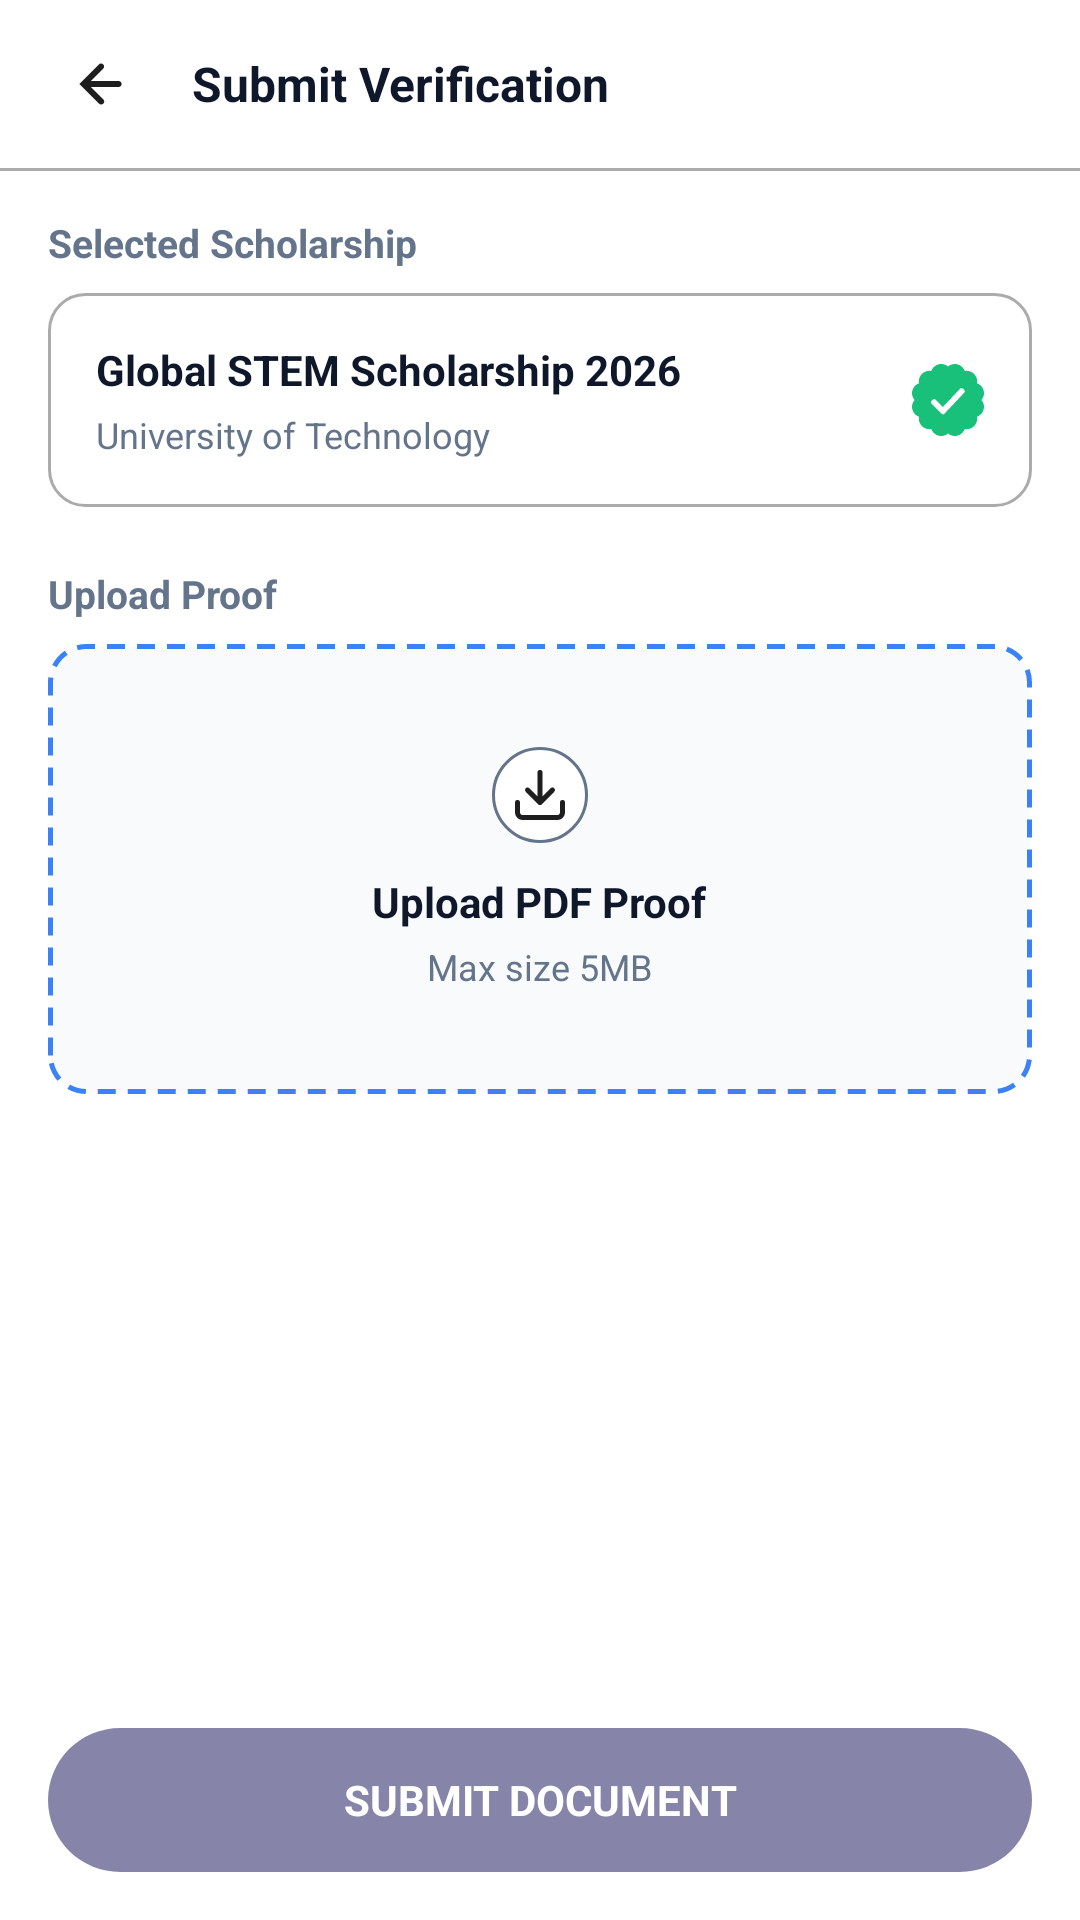

Layout XML and referenced resources for this Android screen:
<!-- AndroidManifest.xml: application theme Theme.MyApplication -->
<!-- res/layout/activity_submit_verification.xml -->
<?xml version="1.0" encoding="utf-8"?>
<RelativeLayout xmlns:android="http://schemas.android.com/apk/res/android"
    xmlns:app="http://schemas.android.com/apk/res-auto"
    xmlns:tools="http://schemas.android.com/tools"
    android:id="@+id/main"
    android:layout_width="match_parent"
    android:layout_height="match_parent"
    android:background="@color/color_surface"
    tools:context=".SubmitVerificationActivity">

    
    <LinearLayout
        android:id="@+id/layout_top_bar"
        android:layout_width="match_parent"
        android:layout_height="56dp"
        android:layout_alignParentTop="true"
        android:background="@color/color_surface"
        android:gravity="center_vertical"
        android:orientation="horizontal"
        android:paddingStart="16dp"
        android:paddingEnd="16dp">

        <ImageButton
            android:id="@+id/btn_back_submit_verification"
            android:layout_width="36dp"
            android:layout_height="36dp"
            android:background="?attr/selectableItemBackgroundBorderless"
            android:padding="6dp"
            android:src="@drawable/ic_arrow_back"
            android:contentDescription="@string/back_button_desc" />

        <TextView
            android:layout_width="wrap_content"
            android:layout_height="wrap_content"
            android:layout_marginStart="12dp"
            android:text="@string/submit_verification_title"
            android:textColor="@color/color_text_primary"
            android:textSize="16sp"
            android:textStyle="bold" />
    </LinearLayout>

    <View
        android:layout_width="match_parent"
        android:layout_height="1dp"
        android:layout_below="@id/layout_top_bar"
        android:background="@color/color_border" />

    
    <Button
        android:id="@+id/btn_submit_document"
        android:layout_width="match_parent"
        android:layout_height="48dp"
        android:layout_alignParentBottom="true"
        android:layout_marginStart="16dp"
        android:layout_marginEnd="16dp"
        android:layout_marginBottom="16dp"
        android:background="@drawable/bg_welcome_button_primary"
        app:backgroundTint="@null"
        android:text="@string/submit_document_button"
        android:textColor="@android:color/white"
        android:textSize="14sp"
        android:textStyle="bold"
        android:stateListAnimator="@null"
        android:elevation="0dp"
        android:enabled="false"
        android:alpha="0.5" />

    
    <ScrollView
        android:layout_width="match_parent"
        android:layout_height="match_parent"
        android:layout_below="@id/layout_top_bar"
        android:layout_above="@id/btn_submit_document"
        android:fillViewport="true"
        android:scrollbars="none">

        <LinearLayout
            android:layout_width="match_parent"
            android:layout_height="wrap_content"
            android:orientation="vertical"
            android:paddingStart="16dp"
            android:paddingEnd="16dp"
            android:paddingTop="16dp"
            android:paddingBottom="16dp">

            
            <TextView
                android:layout_width="wrap_content"
                android:layout_height="wrap_content"
                android:layout_marginBottom="8dp"
                android:text="@string/selected_scholarship_label"
                android:textColor="@color/color_text_hint"
                android:textSize="13sp"
                android:textStyle="bold" />

            
            <LinearLayout
                android:layout_width="match_parent"
                android:layout_height="wrap_content"
                android:layout_marginBottom="20dp"
                android:background="@drawable/bg_input_field"
                android:gravity="center_vertical"
                android:orientation="horizontal"
                android:padding="16dp">

                <LinearLayout
                    android:layout_width="0dp"
                    android:layout_height="wrap_content"
                    android:layout_weight="1"
                    android:layout_marginEnd="12dp"
                    android:orientation="vertical">

                    <TextView
                        android:id="@+id/tv_selected_scholarship_title"
                        android:layout_width="match_parent"
                        android:layout_height="wrap_content"
                        android:text="Global STEM Scholarship 2026"
                        android:textColor="@color/color_text_primary"
                        android:textSize="14sp"
                        android:textStyle="bold" />

                    <TextView
                        android:id="@+id/tv_selected_institution_name"
                        android:layout_width="match_parent"
                        android:layout_height="wrap_content"
                        android:layout_marginTop="4dp"
                        android:text="University of Technology"
                        android:textColor="@color/color_text_hint"
                        android:textSize="12sp" />
                </LinearLayout>

                <ImageView
                    android:id="@+id/iv_status_check"
                    android:layout_width="24dp"
                    android:layout_height="24dp"
                    android:src="@drawable/ic_successmark"
                    android:contentDescription="@string/selected_scholarship_label" />
            </LinearLayout>

            
            <TextView
                android:layout_width="wrap_content"
                android:layout_height="wrap_content"
                android:layout_marginBottom="8dp"
                android:text="@string/upload_proof_label"
                android:textColor="@color/color_text_hint"
                android:textSize="13sp"
                android:textStyle="bold" />

            
            <LinearLayout
                android:id="@+id/layout_upload_area"
                android:layout_width="match_parent"
                android:layout_height="150dp"
                android:background="@drawable/bg_dashed_border"
                android:gravity="center"
                android:orientation="vertical"
                android:padding="16dp"
                android:clickable="true"
                android:focusable="true">

                <ImageView
                    android:id="@+id/iv_document_icon"
                    android:layout_width="32dp"
                    android:layout_height="32dp"
                    android:background="@drawable/bg_welcome_button_secondary"
                    android:padding="6dp"
                    android:src="@drawable/ic_download"
                    android:contentDescription="@string/upload_proof_label" />

                <TextView
                    android:id="@+id/tv_upload_title"
                    android:layout_width="wrap_content"
                    android:layout_height="wrap_content"
                    android:layout_marginTop="10dp"
                    android:text="@string/upload_pdf_title"
                    android:textColor="@color/color_text_primary"
                    android:textSize="14sp"
                    android:textStyle="bold" />

                <TextView
                    android:id="@+id/tv_upload_subtitle"
                    android:layout_width="wrap_content"
                    android:layout_height="wrap_content"
                    android:layout_marginTop="4dp"
                    android:text="@string/upload_max_size_hint"
                    android:textColor="@color/color_text_hint"
                    android:textSize="12sp" />
            </LinearLayout>

        </LinearLayout>
    </ScrollView>

</RelativeLayout>
<!-- resources referenced by this layout -->
<resources>
  <color name="color_border">@color/gray_border</color>
  <color name="color_surface">#FFFFFF</color>
  <color name="color_text_hint">@color/slate_500</color>
  <color name="color_text_primary">@color/slate_900</color>
  <string name="back_button_desc">Back button</string>
  <string name="selected_scholarship_label">Selected Scholarship</string>
  <string name="submit_document_button">Submit Document</string>
  <string name="submit_verification_title">Submit Verification</string>
  <string name="upload_max_size_hint">Max size 5MB</string>
  <string name="upload_pdf_title">Upload PDF Proof</string>
  <string name="upload_proof_label">Upload Proof</string>
  <color name="gray_border">#ABABAB</color>
  <color name="slate_500">#64748B</color>
  <color name="slate_900">#0F172A</color>
  <color name="color_primary">@color/navy_900</color>
  <color name="color_background">@color/blue_10</color>
  <color name="navy_900">#0F0954</color>
  <color name="color_on_primary">#FFFFFF</color>
  <color name="color_primary_container">@color/blue_10</color>
  <color name="color_secondary">@color/gray_500</color>
  <color name="color_error">@color/red_500</color>
  <style name="TextAppearance.App" parent="TextAppearance.Material3.BodyMedium">
          <item name="android:fontFamily">sans-serif</item>
      </style>
  <style name="TextAppearance.App.TitleLarge" parent="TextAppearance.Material3.TitleLarge">
          <item name="android:fontFamily">sans-serif</item>
      </style>
  <style name="TextAppearance.App.Title" parent="TextAppearance.Material3.TitleMedium">
          <item name="android:fontFamily">sans-serif</item>
      </style>
  <style name="TextAppearance.App.TitleSmall" parent="TextAppearance.Material3.TitleSmall">
          <item name="android:fontFamily">sans-serif</item>
      </style>
  <style name="TextAppearance.App.Body" parent="TextAppearance.Material3.BodyMedium">
          <item name="android:fontFamily">sans-serif</item>
          <item name="android:textStyle">normal</item>
      </style>
  <style name="TextAppearance.App.Label" parent="TextAppearance.Material3.LabelMedium">
          <item name="android:fontFamily">sans-serif</item>
      </style>
  <style name="TextAppearance.App.Chip" parent="TextAppearance.Material3.LabelSmall">
          <item name="android:fontFamily">sans-serif</item>
      </style>
  <color name="color_ripple">#1F0F0954</color>
  <color name="color_scrim">#52000000</color>
  <style name="ThemeOverlay.App.BottomSheetDialog" parent="ThemeOverlay.Material3.BottomSheetDialog">
          <item name="bottomSheetStyle">@style/Widget.App.BottomSheet</item>
      </style>
  <color name="blue_10">#E0ECFF</color>
  <color name="gray_500">#6B7280</color>
  <color name="red_500">#EF4444</color>
  <dimen name="radius_sm">8dp</dimen>
  <dimen name="radius_md">12dp</dimen>
  <dimen name="radius_lg">16dp</dimen>
  <style name="MaterialAlertDialog.App.Title" parent="MaterialAlertDialog.Material3.Title.Text">
          <item name="android:textAppearance">@style/TextAppearance.App.Title</item>
      </style>
  <style name="MaterialAlertDialog.App.Body" parent="MaterialAlertDialog.Material3.Body.Text">
          <item name="android:textAppearance">@style/TextAppearance.App.Body</item>
      </style>
  <dimen name="button_height">48dp</dimen>
  <color name="selector_button_primary_text">#FFFFFF</color>
  <color name="selector_button_primary_bg">@color/color_primary</color>
  <dimen name="stroke_width">1dp</dimen>
  <style name="TextAppearance.App.Caption" parent="TextAppearance.Material3.BodySmall" />
  <dimen name="elevation_card">2dp</dimen>
  <dimen name="card_padding">12dp</dimen>
  <style name="TextAppearance.App.BottomNav" parent="TextAppearance.Material3.LabelSmall" />
  <dimen name="elevation_bottom_sheet">8dp</dimen>
  <style name="TextAppearance.App.Link" parent="TextAppearance.Material3.BodyMedium" />
  <color name="color_link">@color/navy_900</color>
  <dimen name="space_xs">4dp</dimen>
  <dimen name="radius_xl">24dp</dimen>
</resources>
